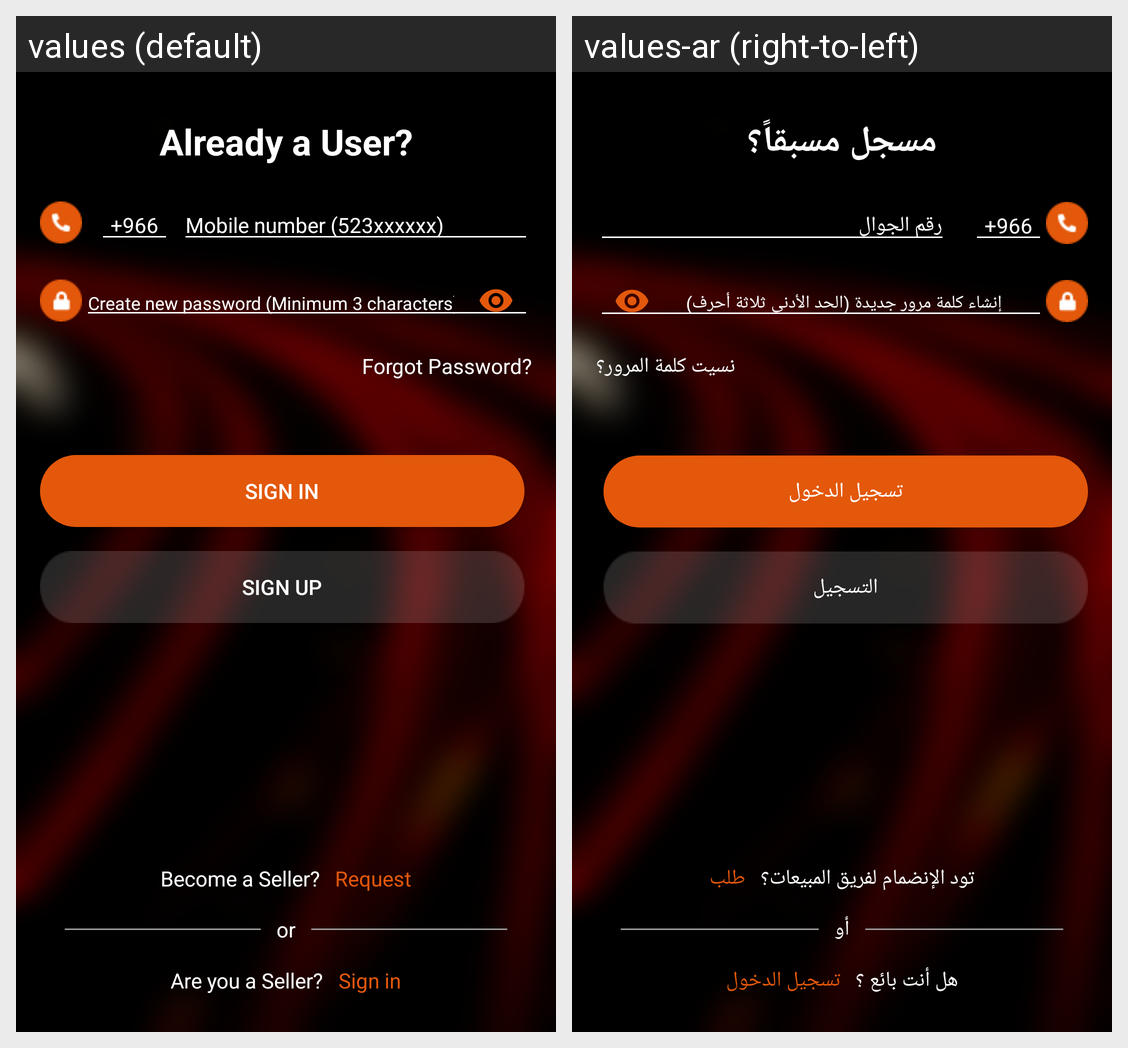

Translations of the strings shown on this Android screen, per locale in the grid:
Android screen res/layout/fragment_user_login.xml rendered under 2 locales, left to right: values (default), values-ar (right-to-left). Device: Nexus 5 (rendered at 1080×1920; each locale shown at half size, 540×960, under a caption strip naming it); theme AppTheme.
Strings drawn on this screen, with the default value and each locale's value (text and hints the layout hard-codes, and strings that could not be matched under every locale, appear in the picture but are not listed):

Mobile_number
  values: Mobile number (523xxxxxx)
  values-ar: رقم الجوال

create_new_pass
  values: Create new password (Minimum 3 characters)
  values-ar: إنشاء كلمة مرور جديدة (الحد الأدنى ثلاثة أحرف)

signin
  values: Sign in
  values-ar: تسجيل الدخول

already_user
  values: Already a User?
  values-ar: مسجل مسبقاً؟

forgot_password
  values: Forgot Password?
  values-ar: نسيت كلمة المرور؟

signup
  values: Sign up
  values-ar: التسجيل

Become_a_seller
  values: Become a Seller?
  values-ar: تود الإنضمام لفريق المبيعات؟

request
  values: Request
  values-ar: طلب

or
  values: or
  values-ar: أو

are_you_a_salesman
  values: Are you a Seller?
  values-ar: هل أنت بائع ؟
